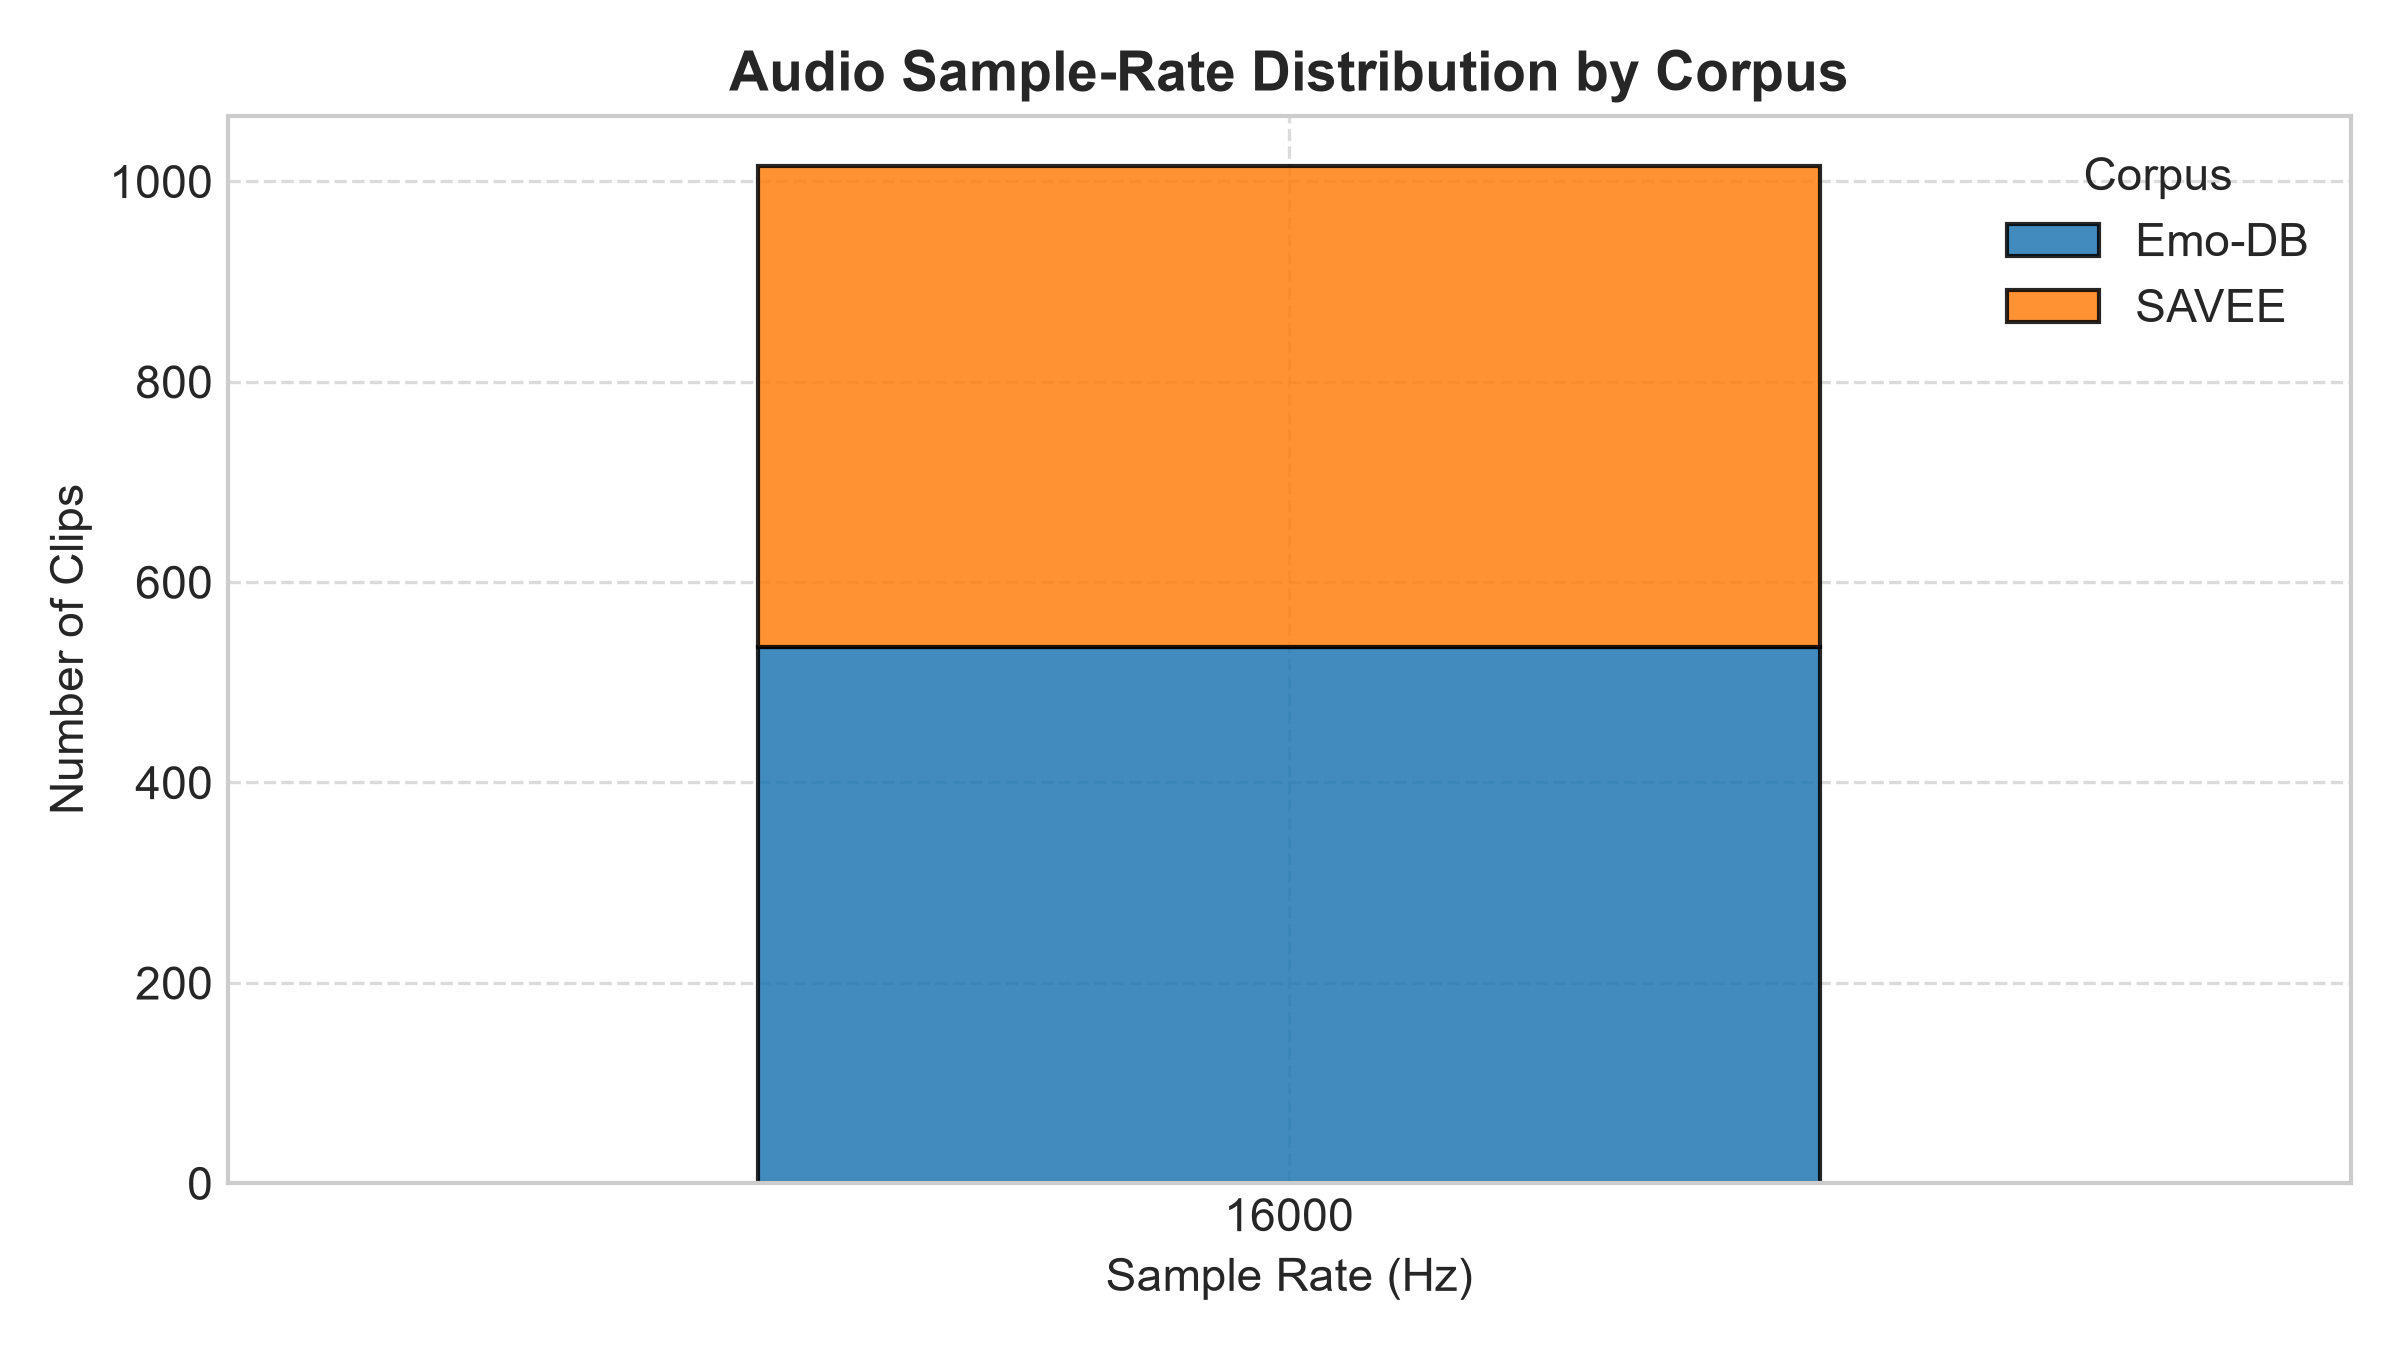

Values plotted in this chart, from the file beside it:
corpus, sample_rate, clip_count
Emo-DB, 16000, 535
SAVEE, 16000, 480
